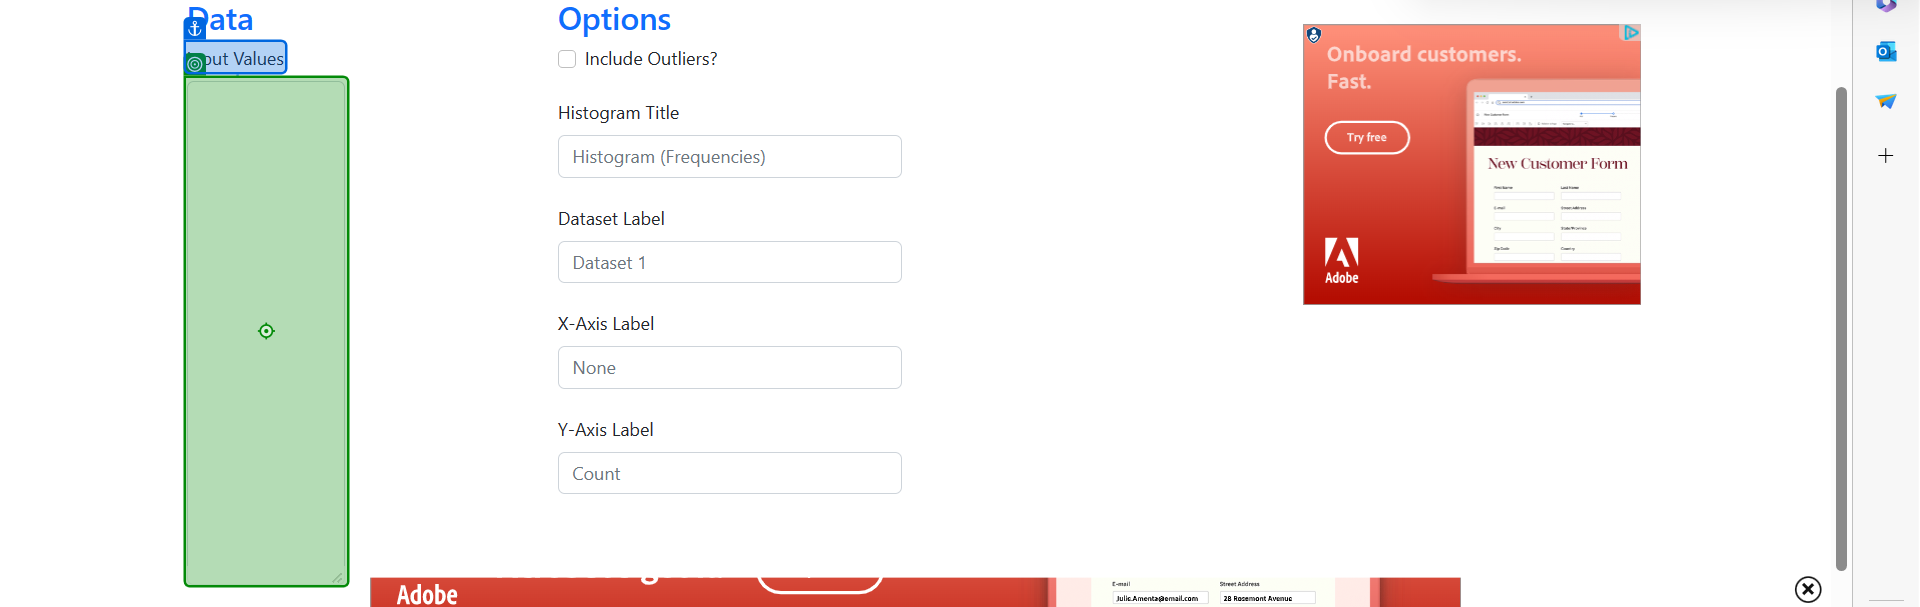
Workflow: Main

Step 1: type [ClipboardX.UnicodeStringValue] into 'Input Values'

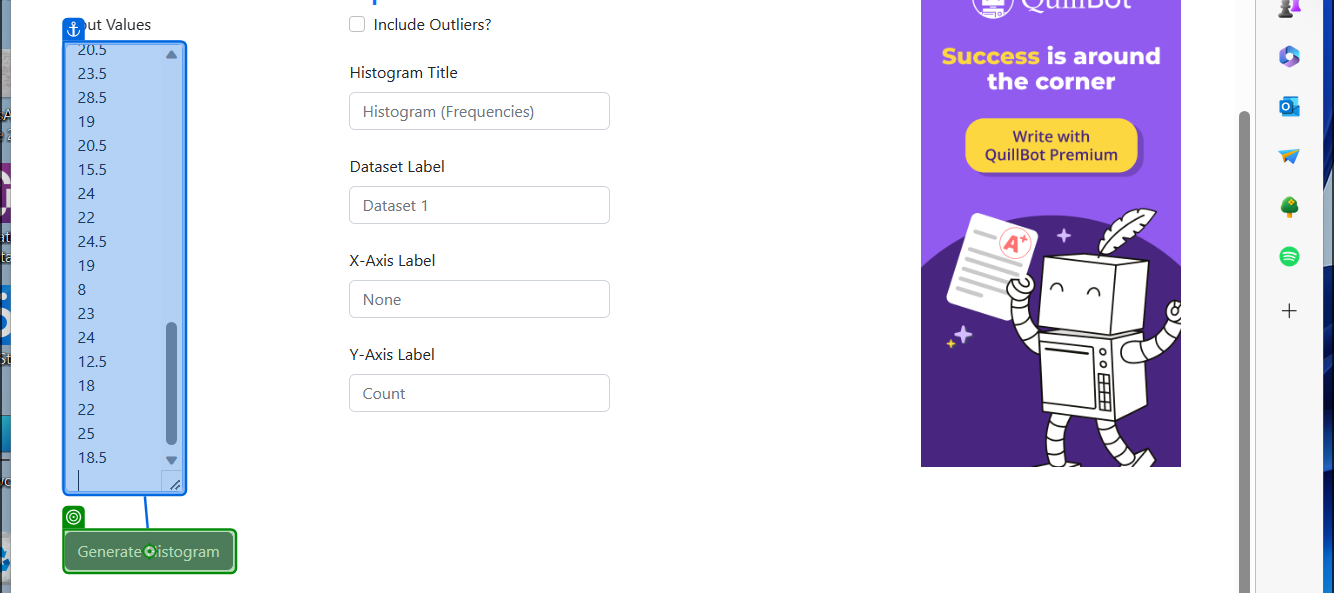
Step 2: hover over 'Generate Histogram'

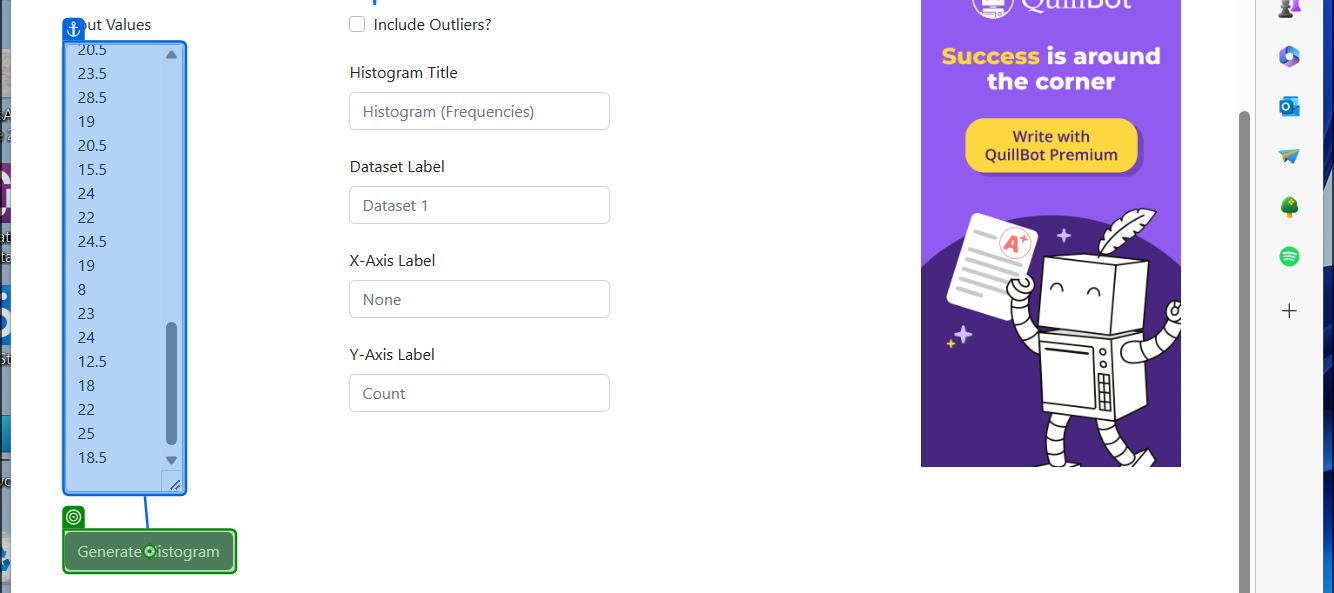
Step 3: click on 'Generate Histogram'

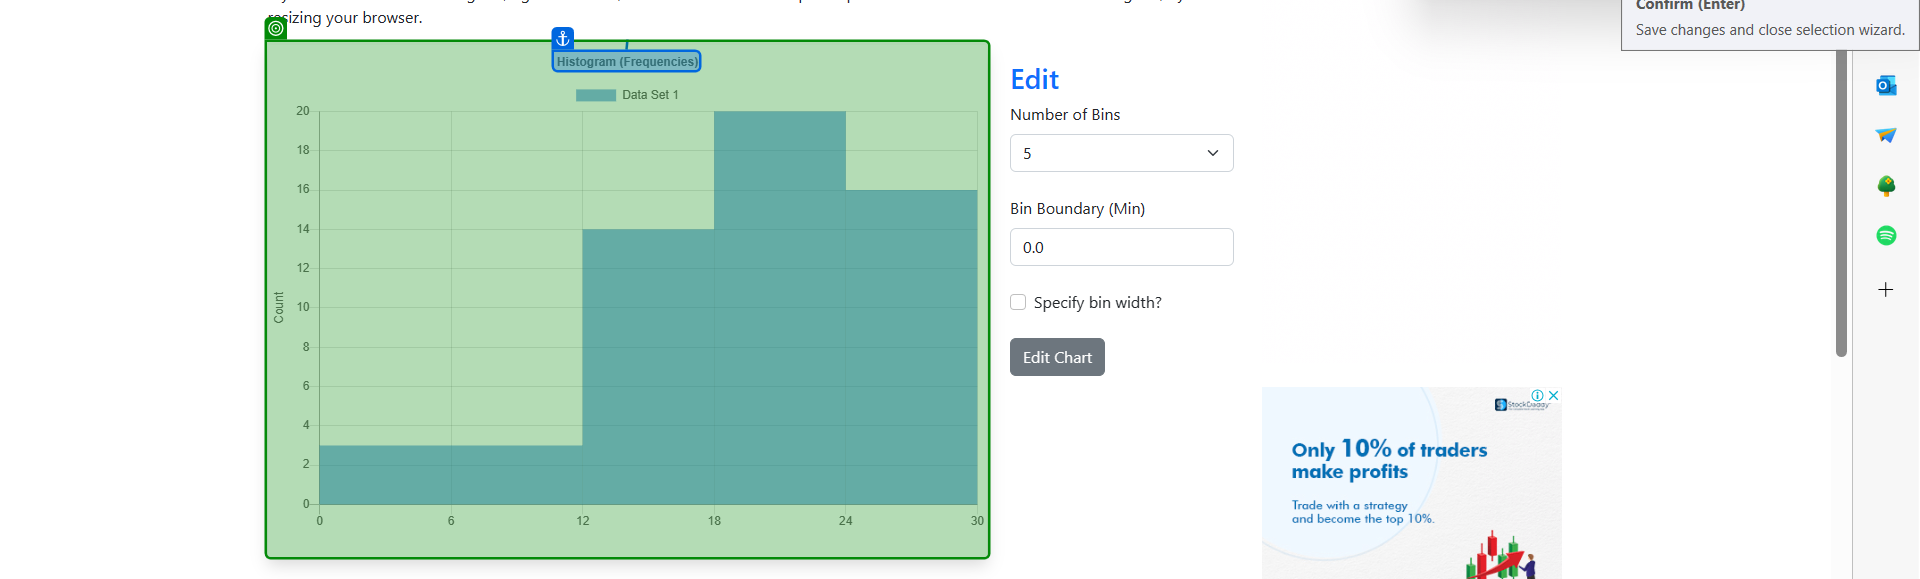
Step 4: screenshot-of of 'Histogram (Frequencies)'

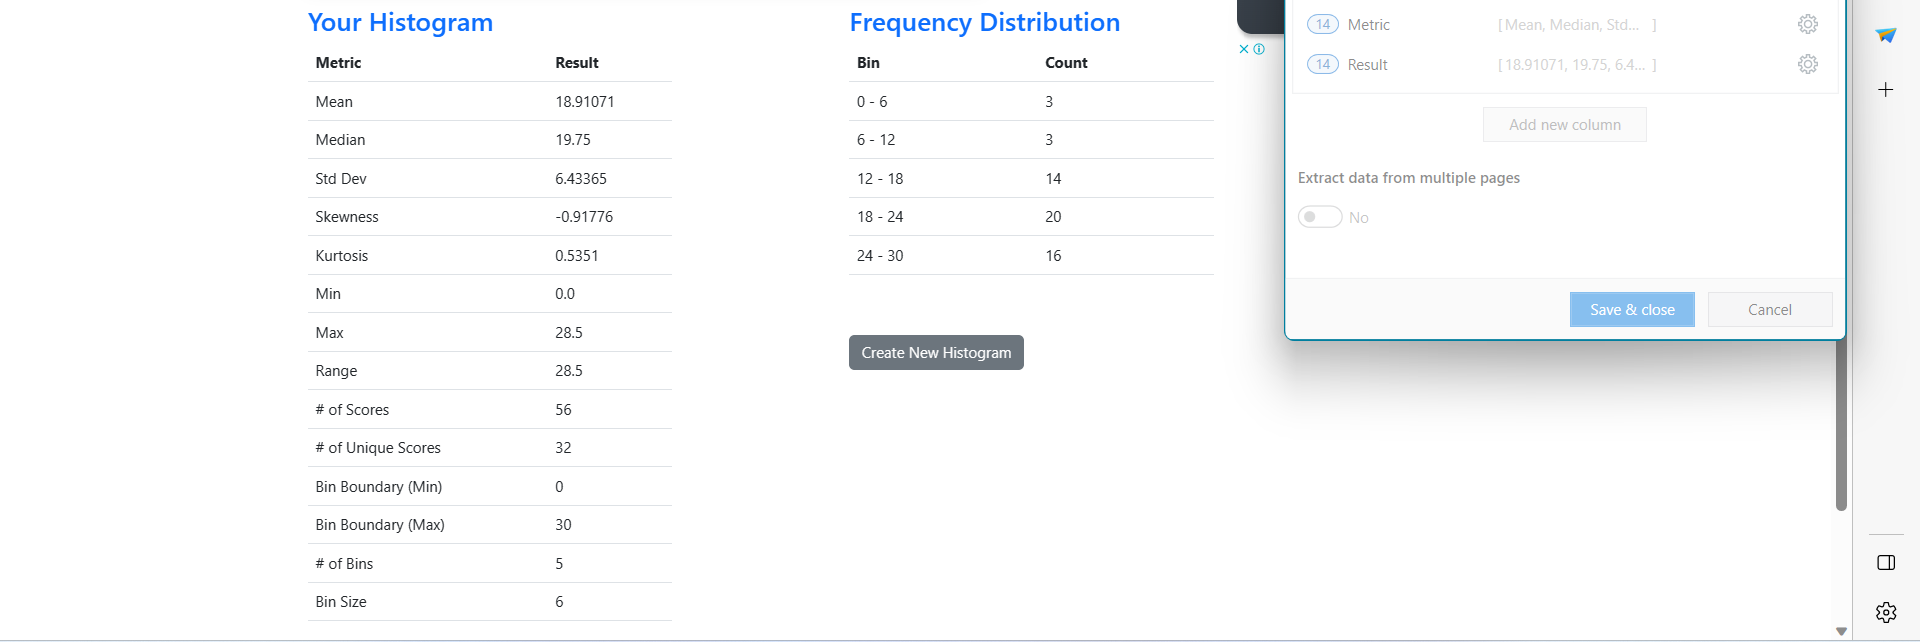
Step 5: get-text

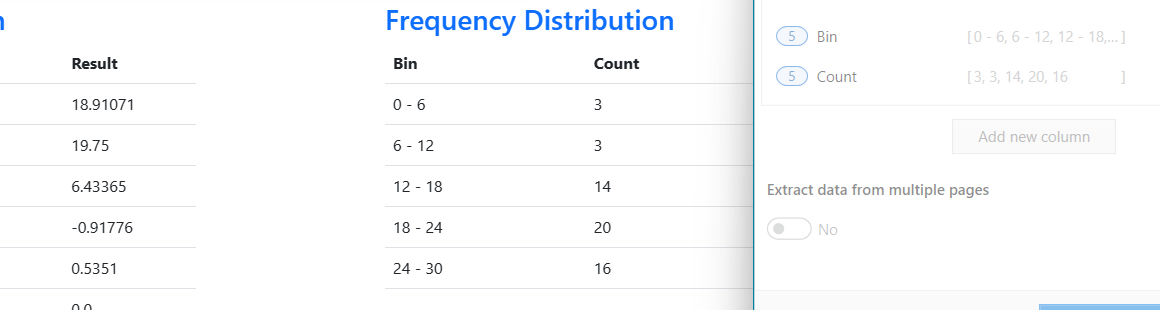
Step 6: get-text

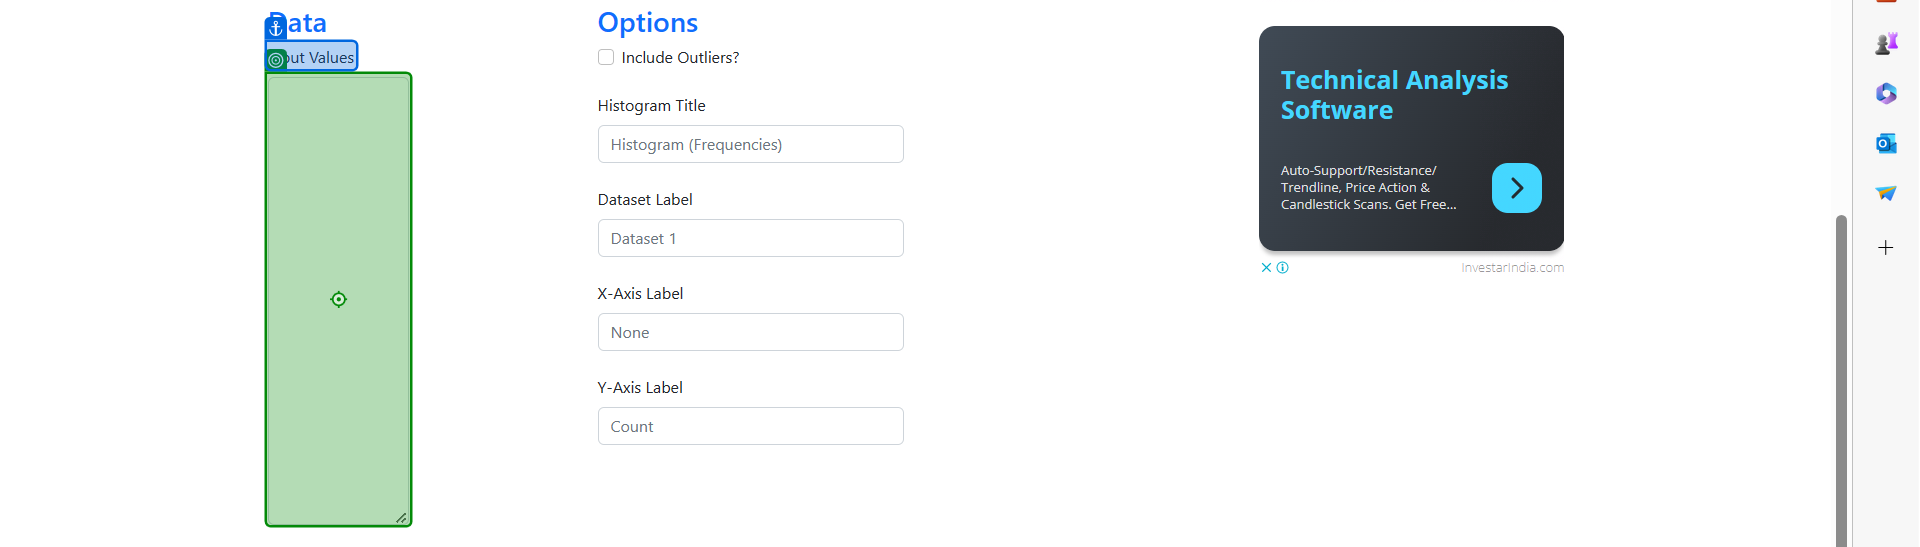
Step 7: type [ClipboardX.UnicodeStringValue] into 'Input Values'

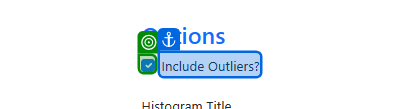
Step 8: check

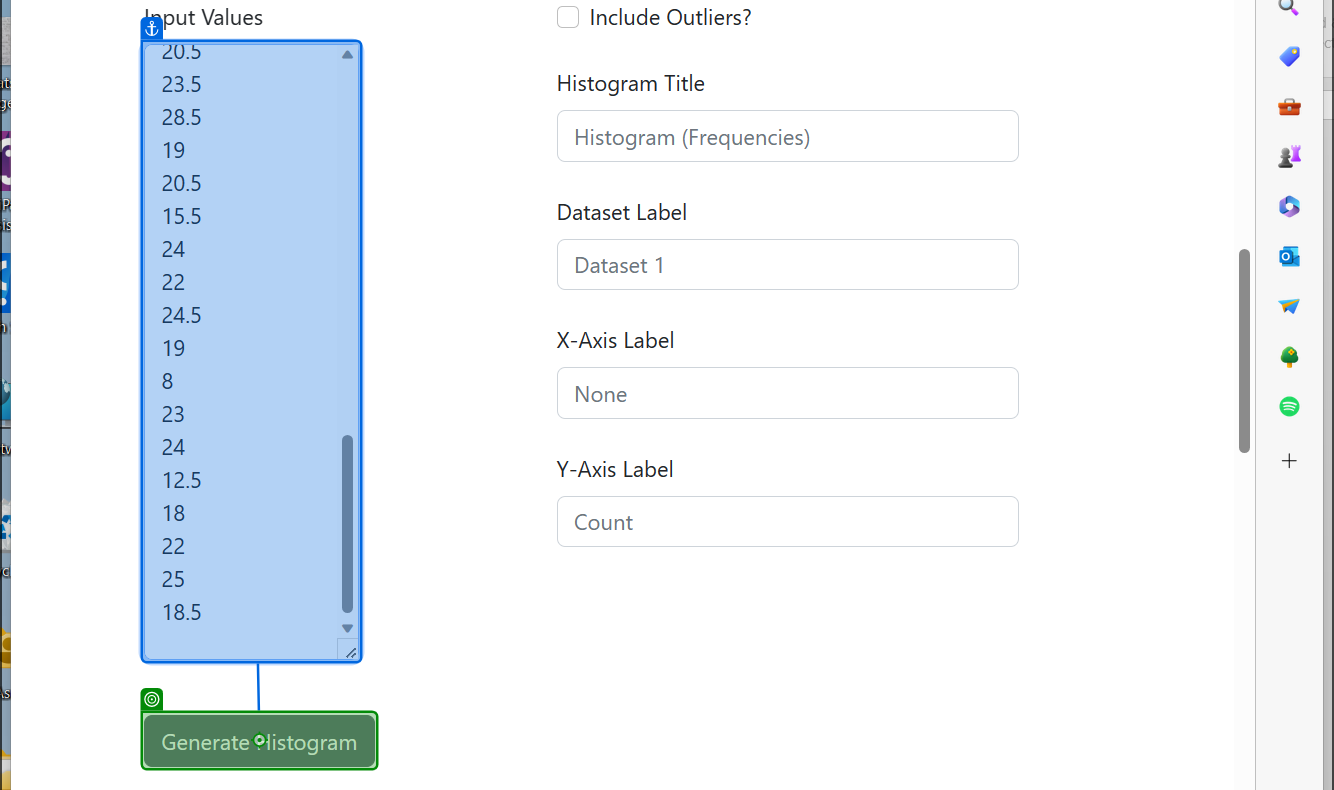
Step 9: hover over 'Generate Histogram'

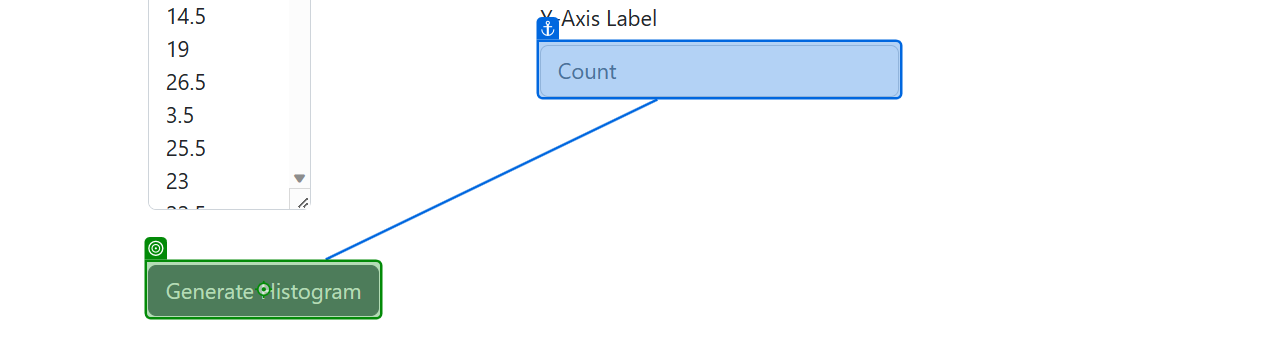
Step 10: click on 'Generate Histogram'

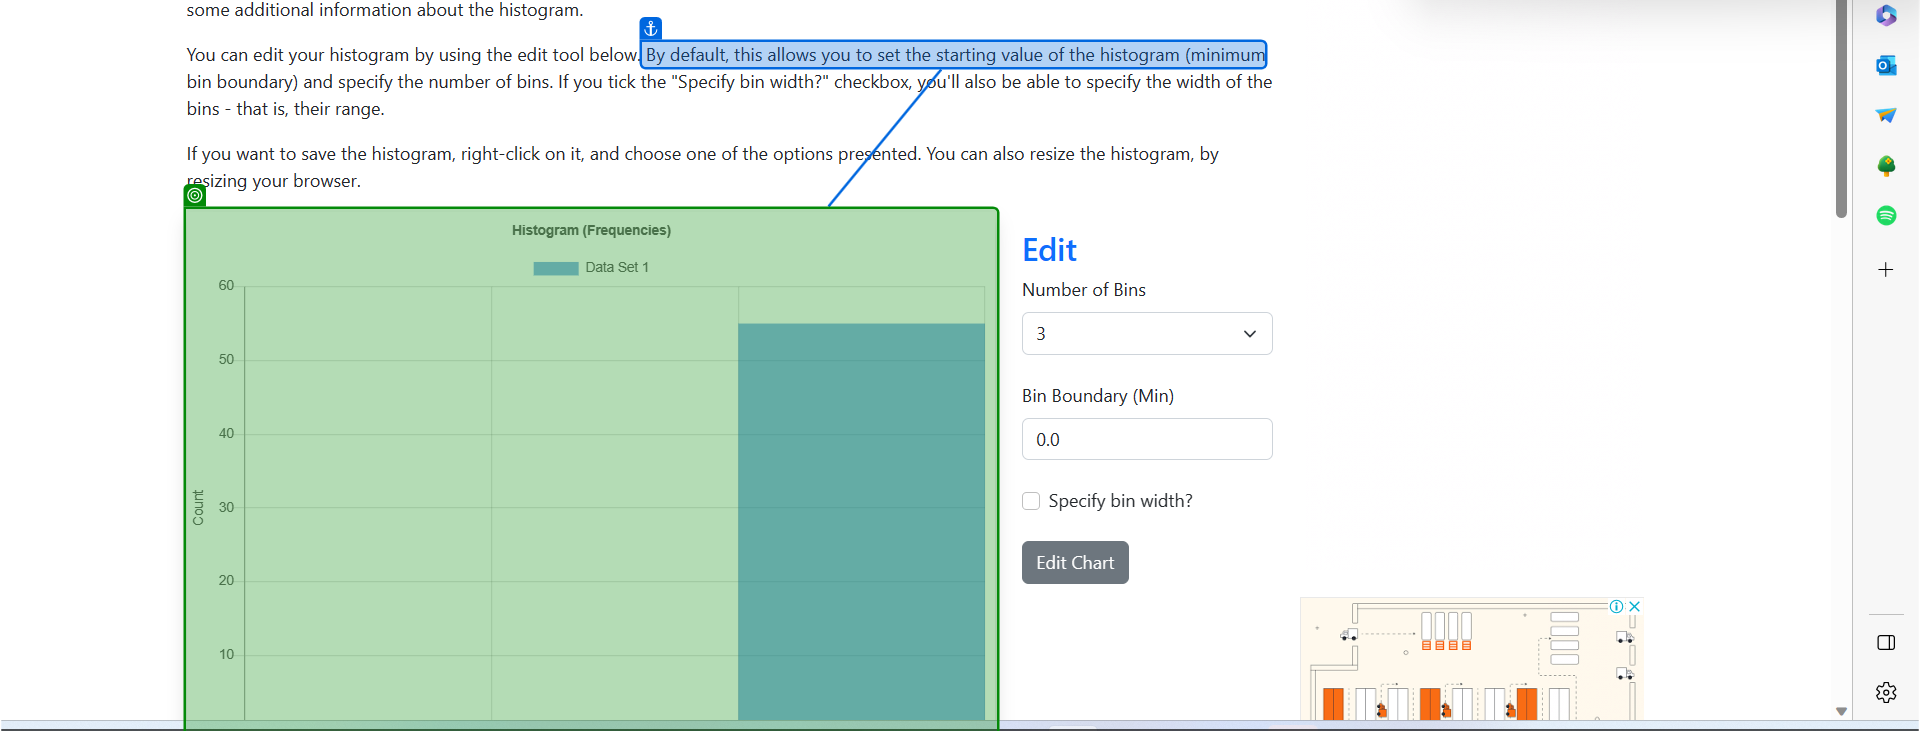
Step 11: screenshot-of of 'By default,'

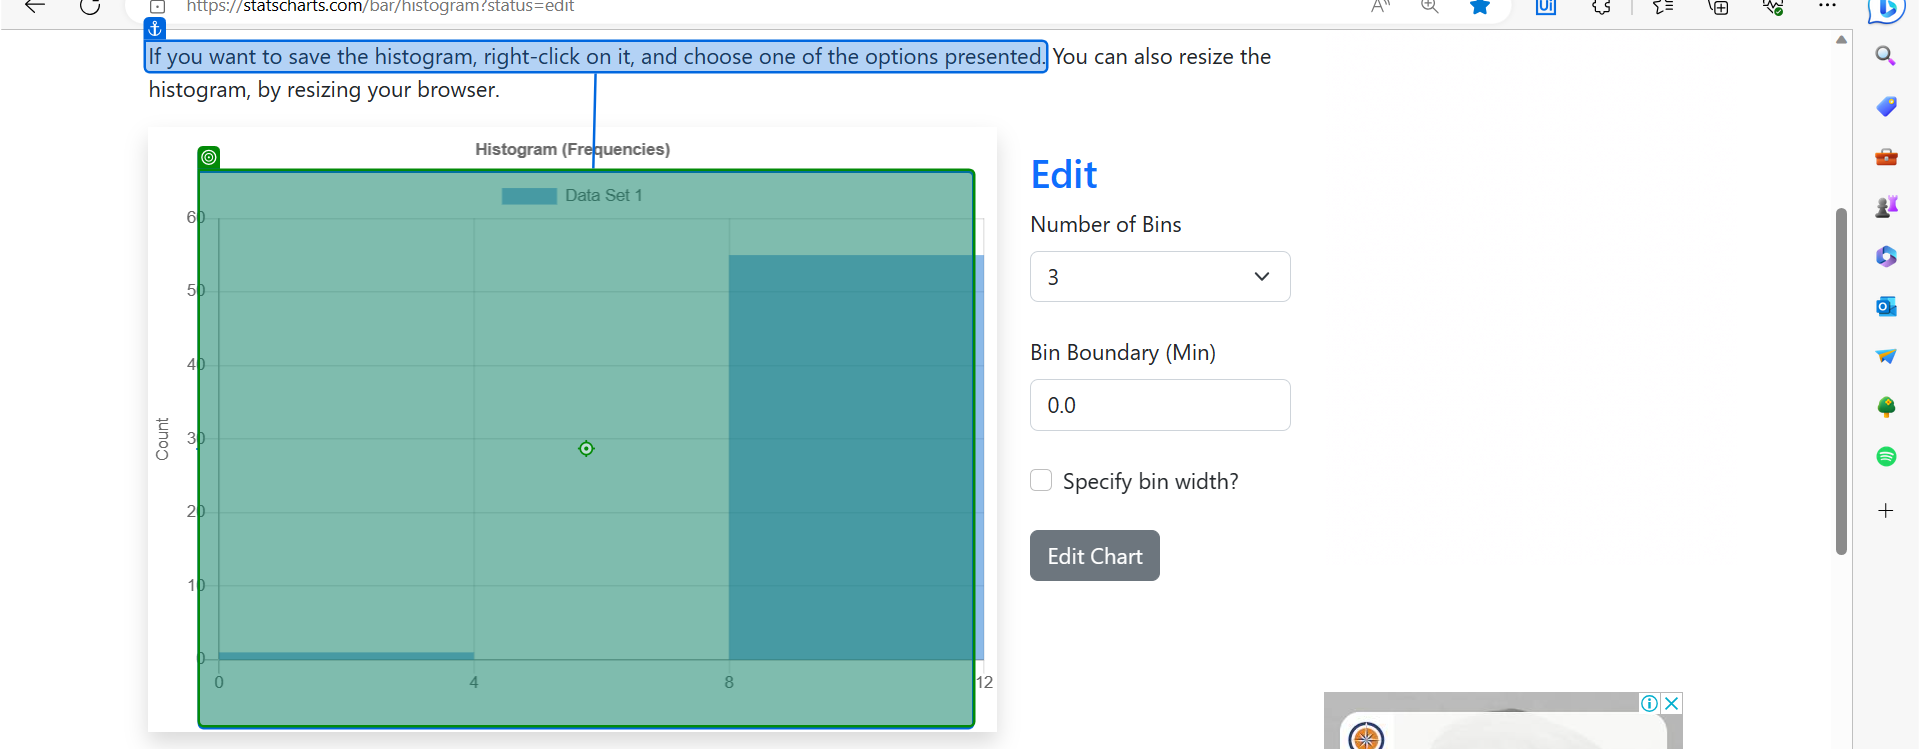
Step 12: hover over 'If you'

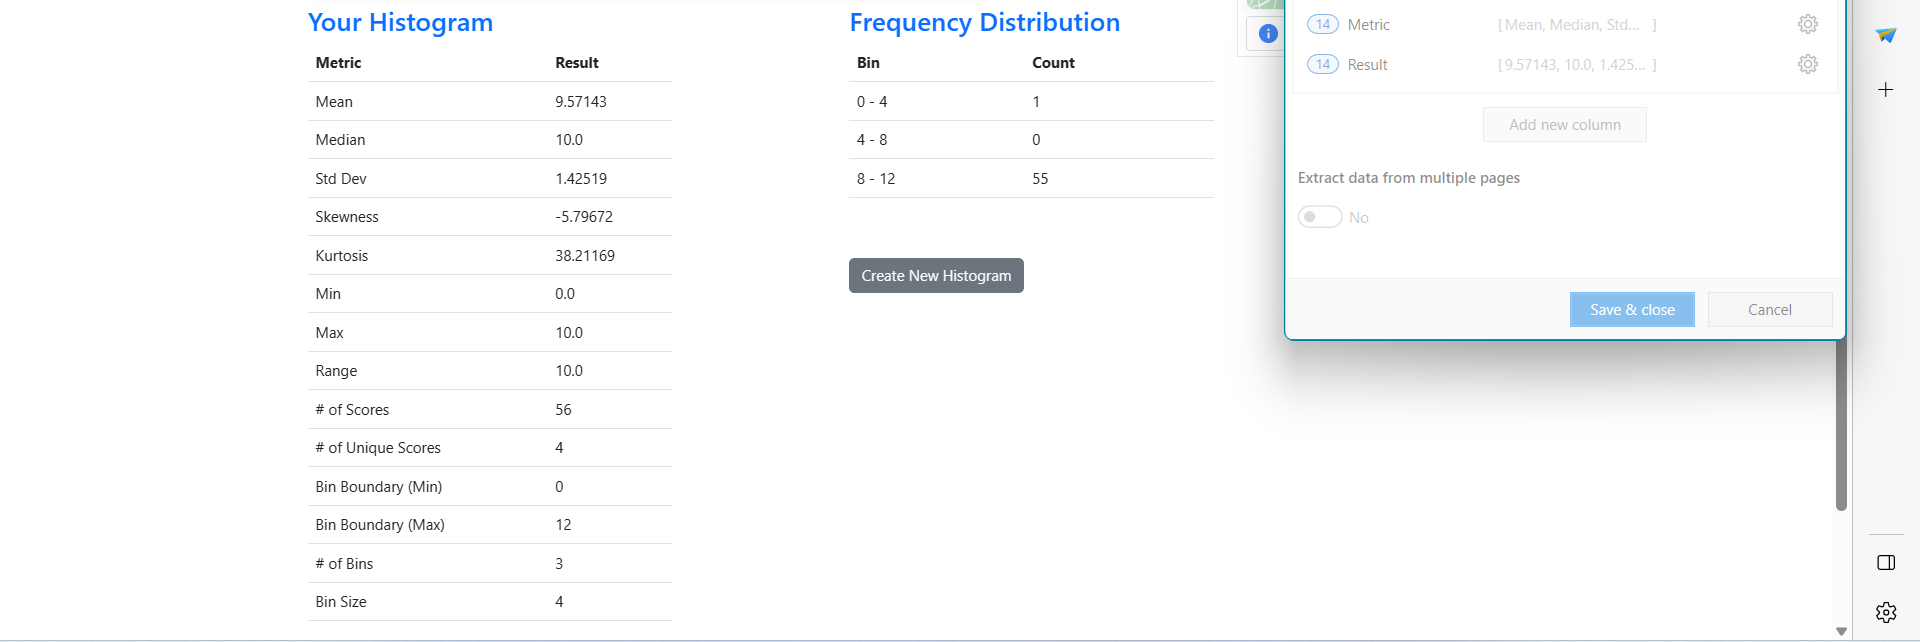
Step 13: get-text

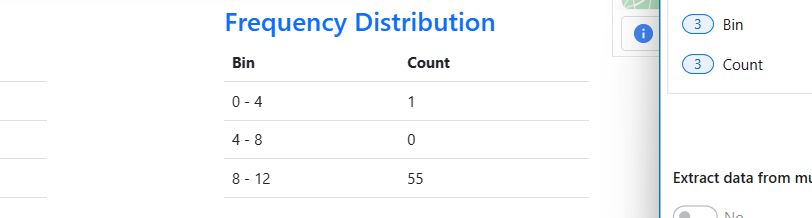
Step 14: get-text

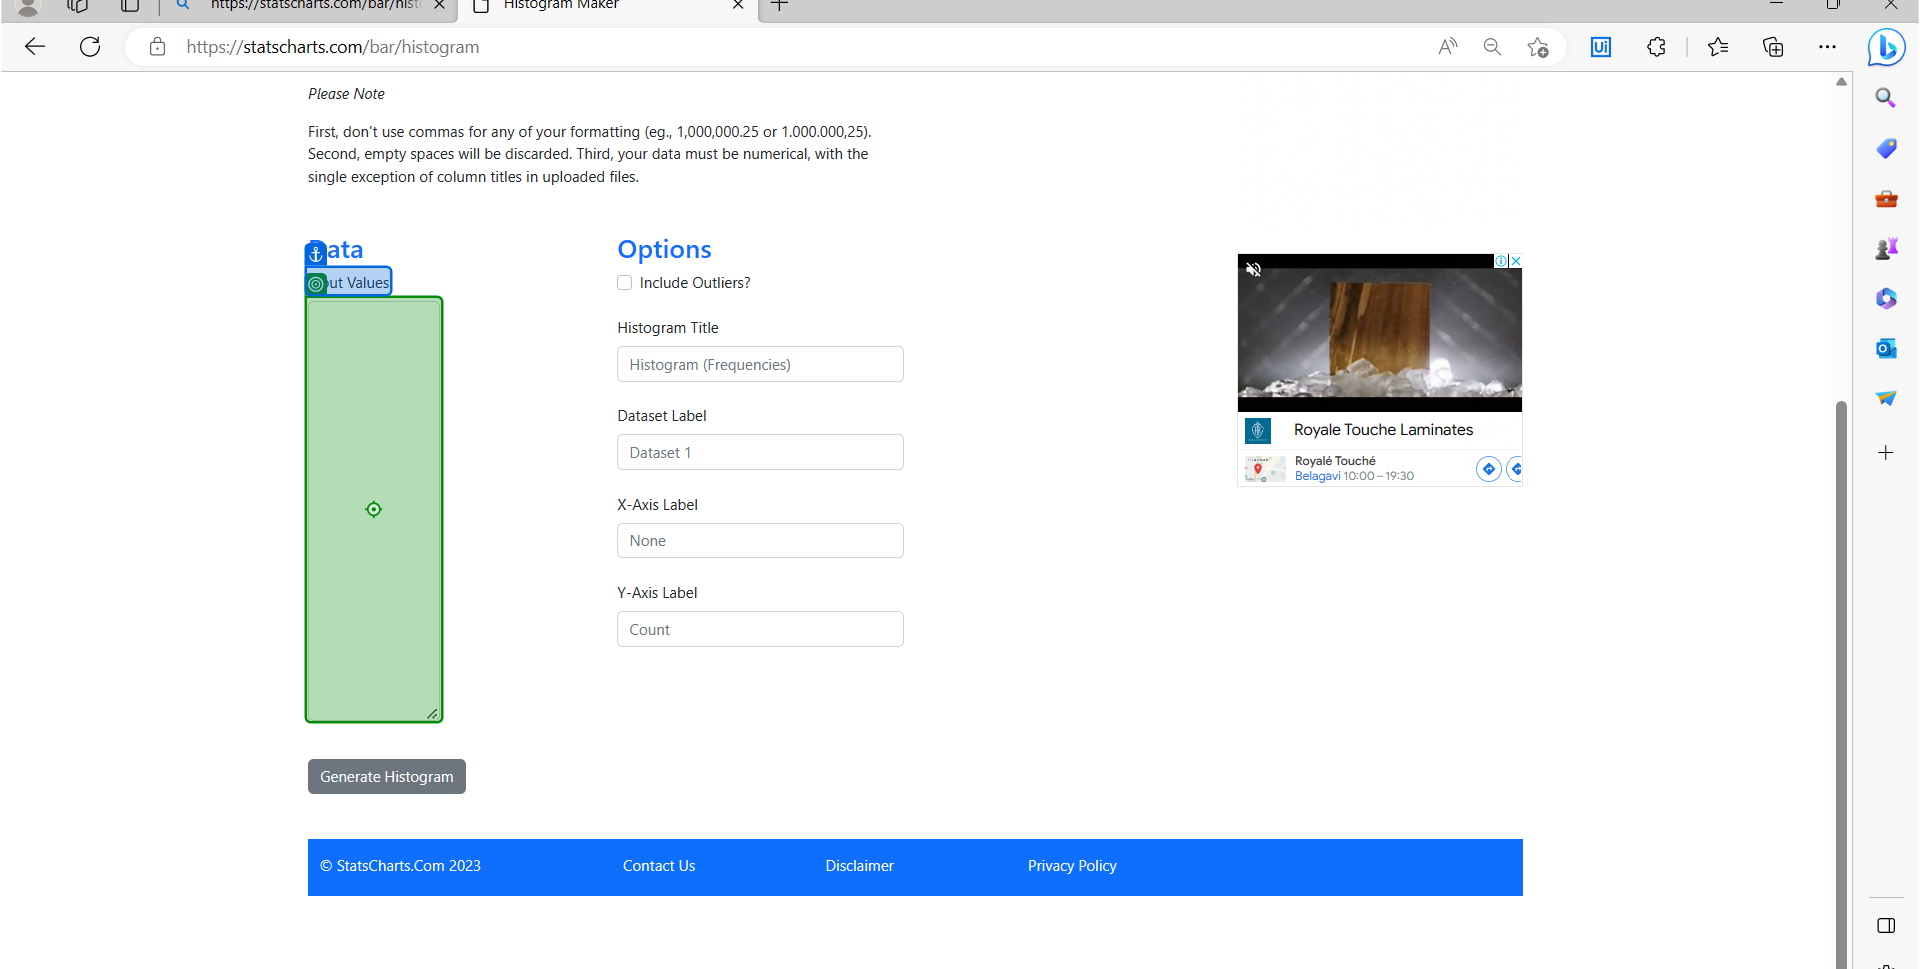
Step 15: type [ClipboardX.UnicodeStringValue] into 'Input Values'

Step 16: hover over 'Generate Histogram' (same screen as step 9)

Step 17: click on 'Generate Histogram' (same screen as step 10)

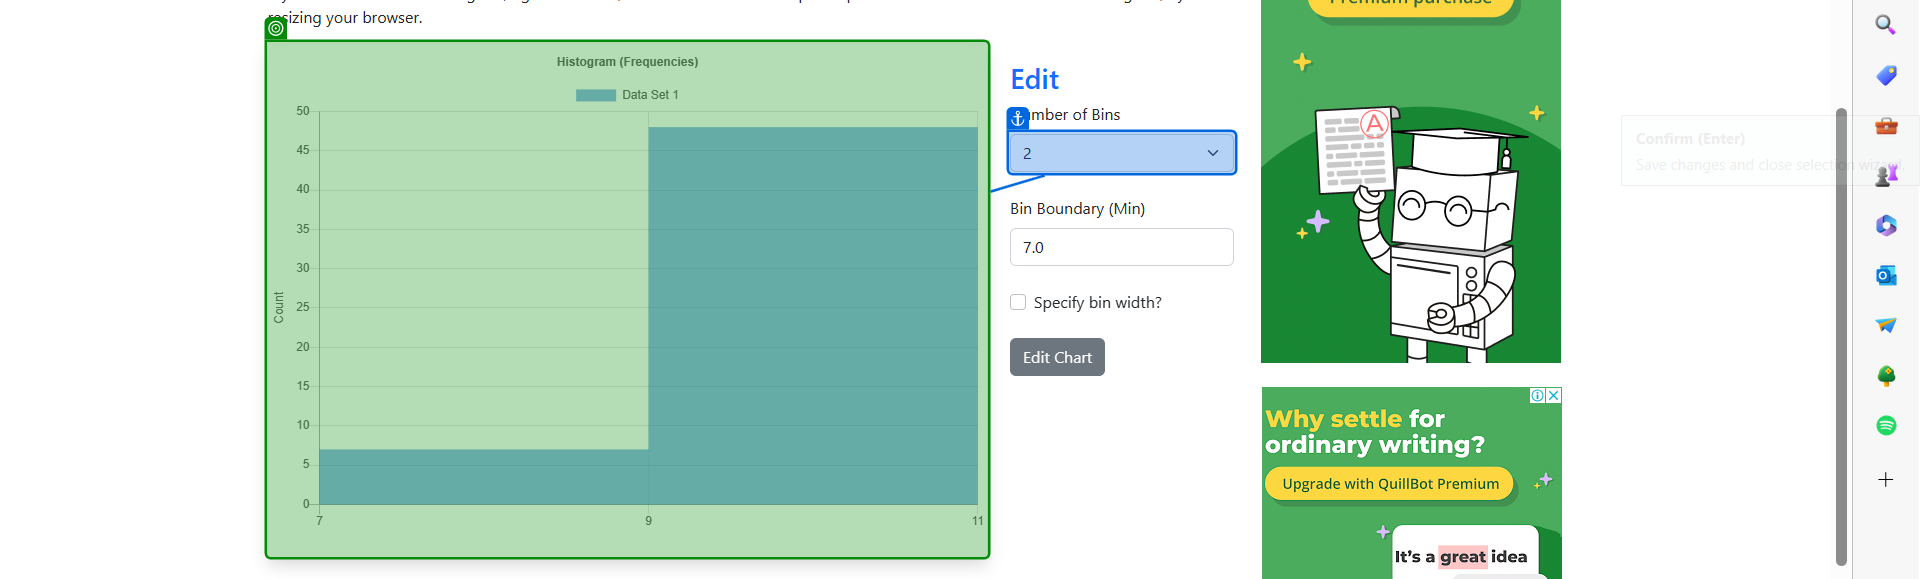
Step 18: screenshot-of of 'CANVAS chart_canvas'

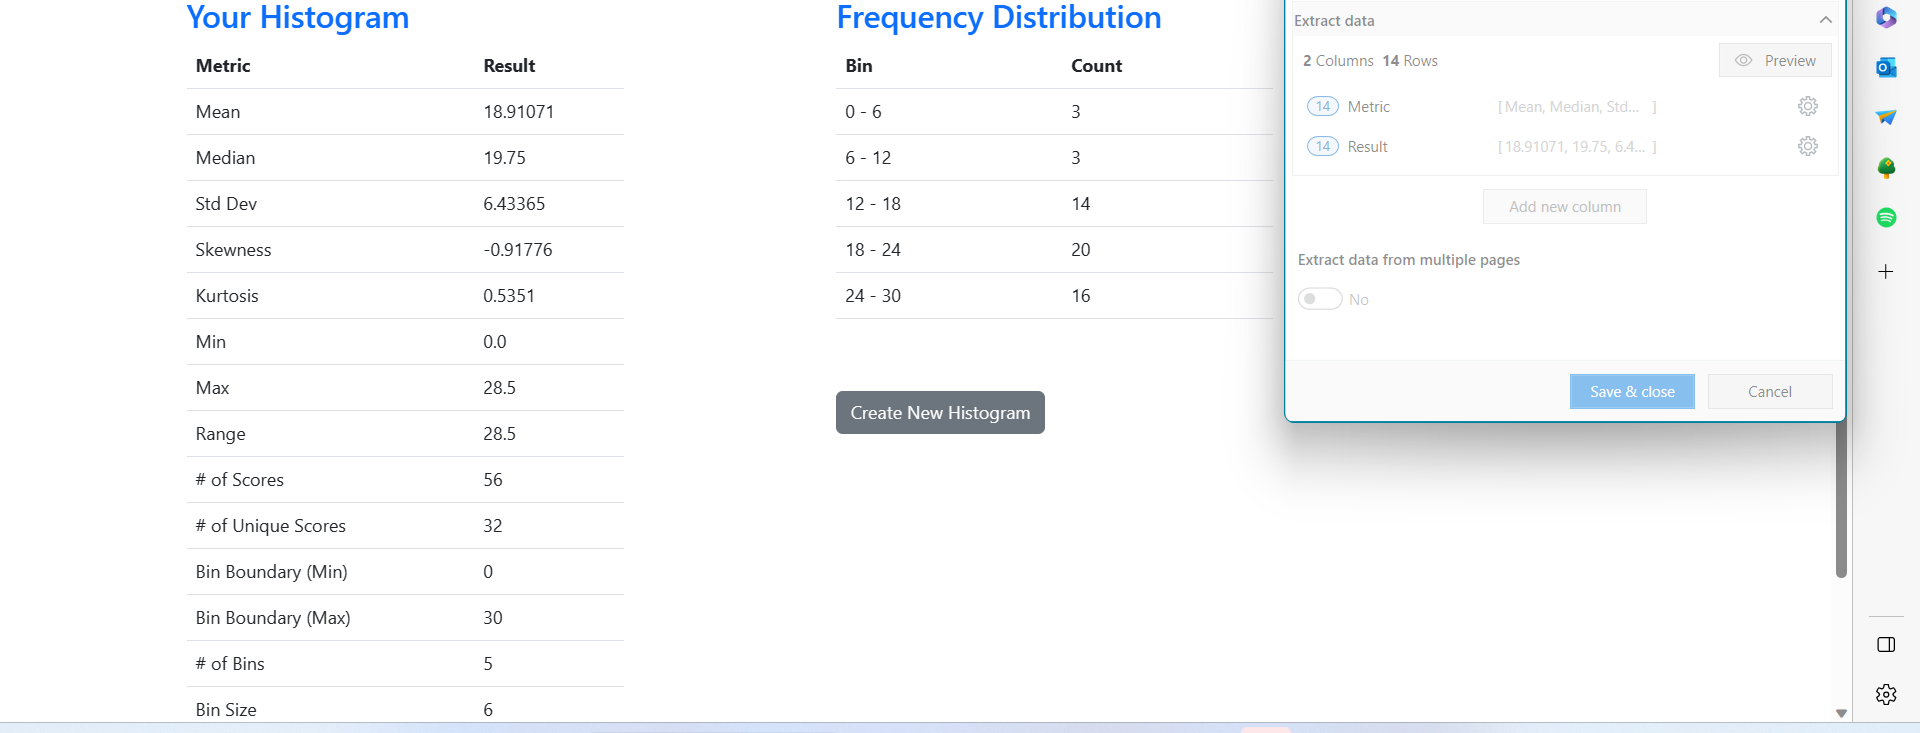
Step 19: get-text

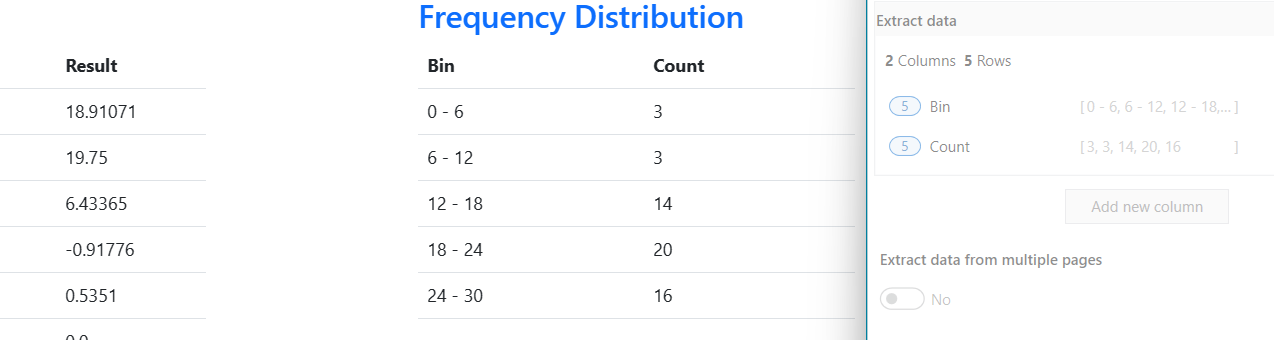
Step 20: get-text

Step 21: type [ClipboardX.UnicodeStringValue] into 'Input Values' (same screen as step 15)

Step 22: hover over 'Generate Histogram' (same screen as step 9)

Step 23: click on 'Generate Histogram' (same screen as step 10)

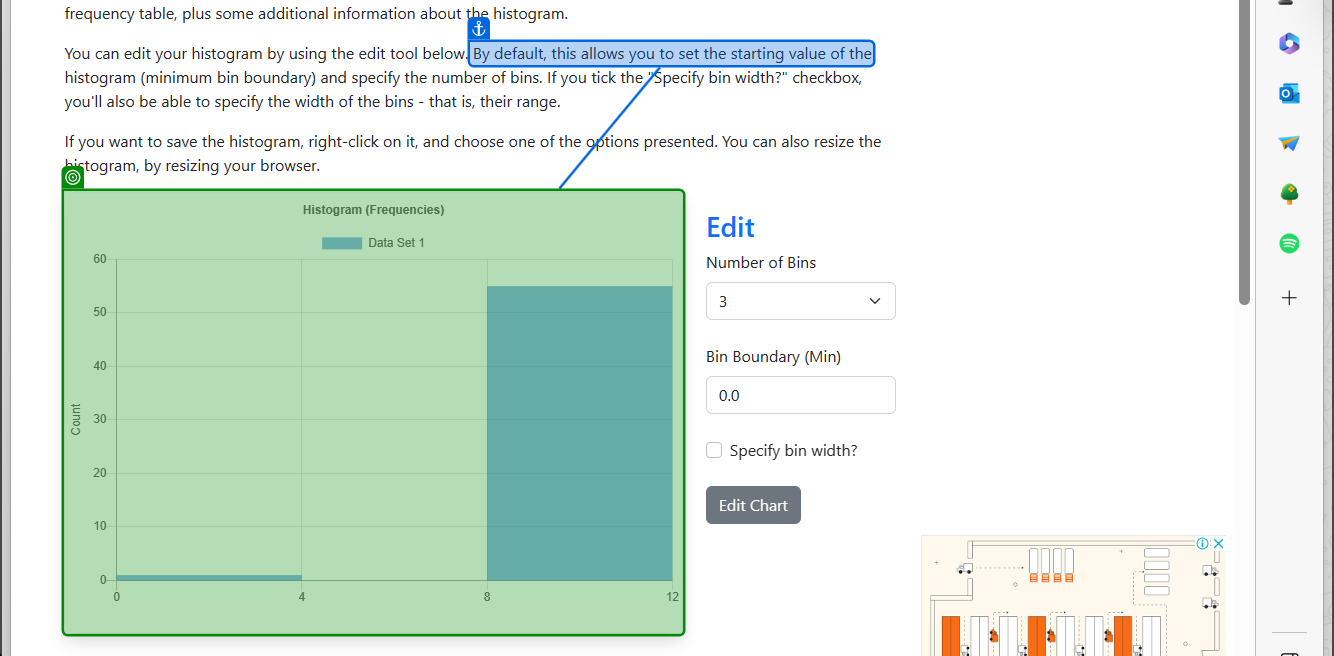
Step 24: screenshot-of of 'By default,'

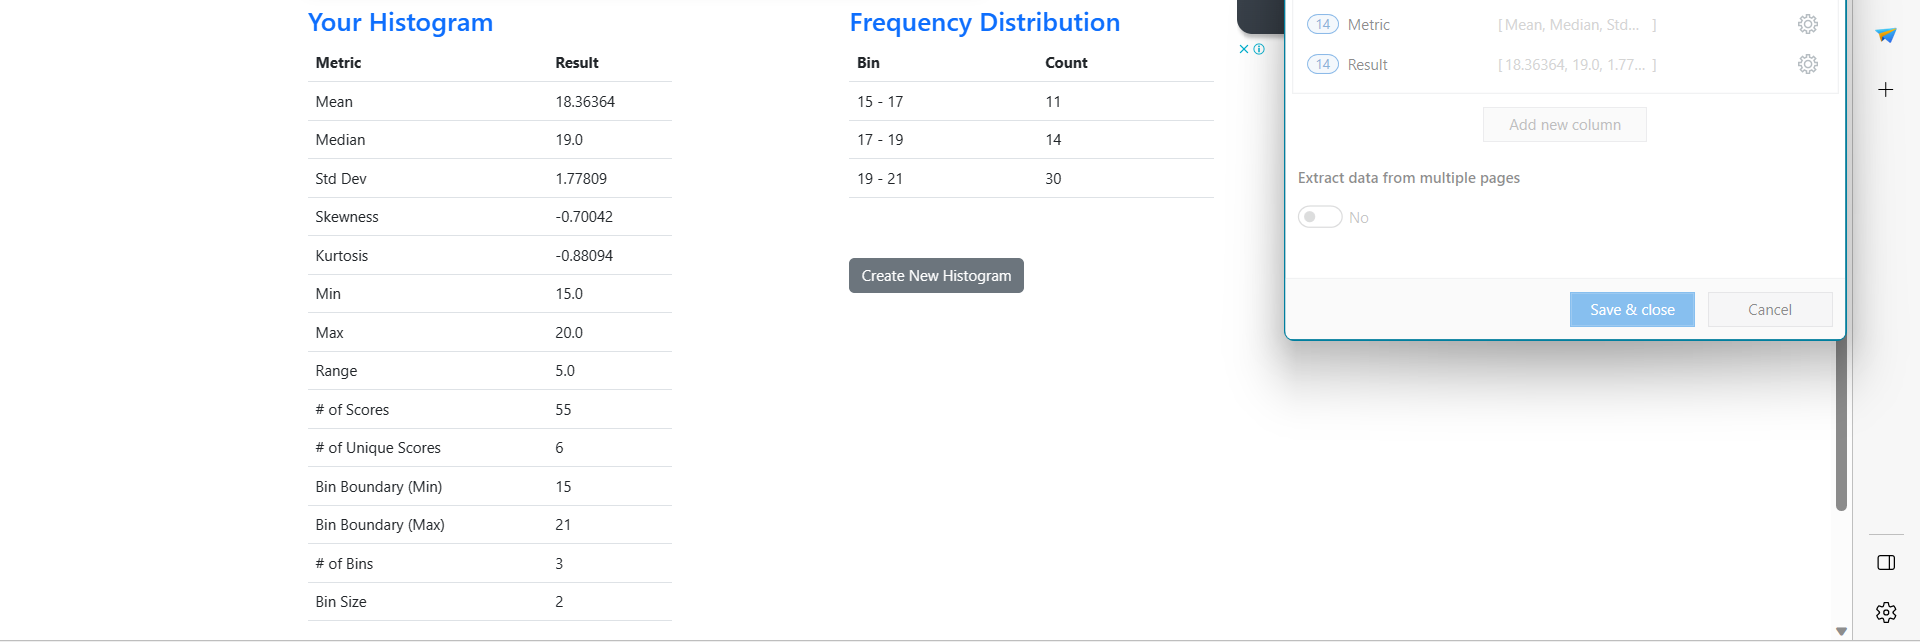
Step 25: get-text

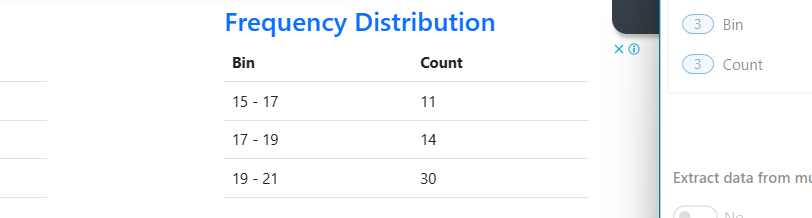
Step 26: get-text

Step 27: type [ClipboardX.UnicodeStringValue] into 'Input Values' (same screen as step 15)

Step 28: hover over 'Generate Histogram' (same screen as step 9)

Step 29: click on 'Generate Histogram' (same screen as step 10)

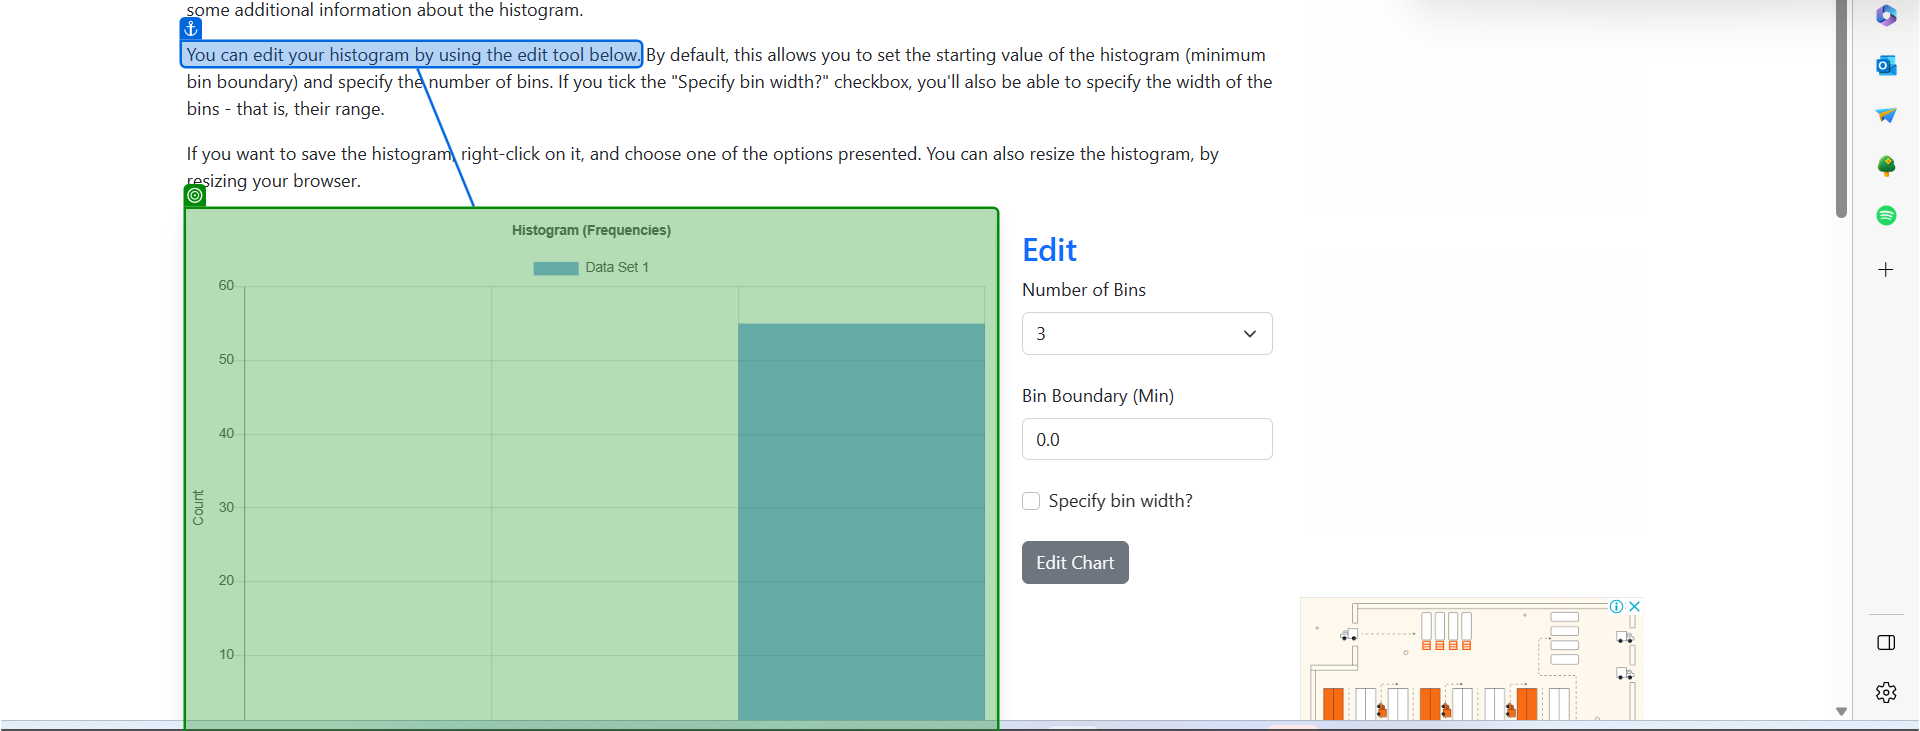
Step 30: screenshot-of of 'You can'

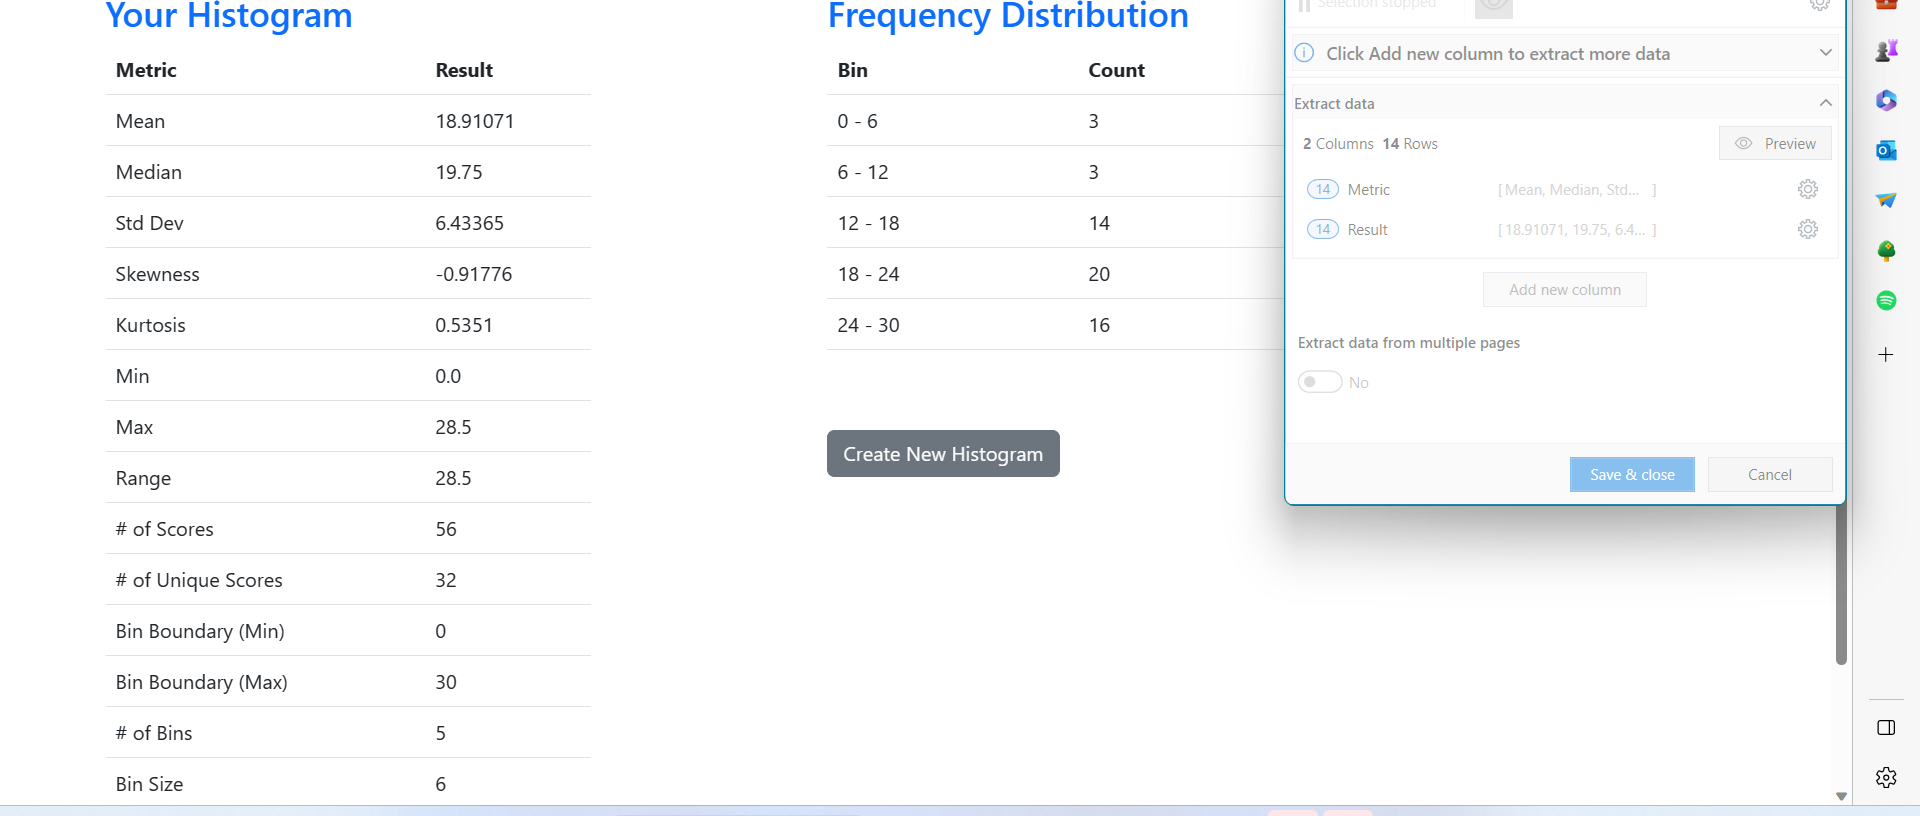
Step 31: get-text

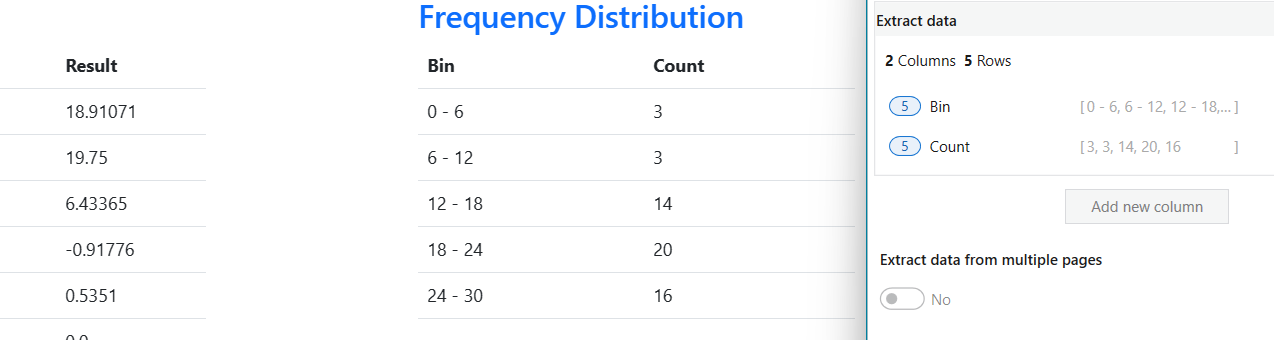
Step 32: get-text